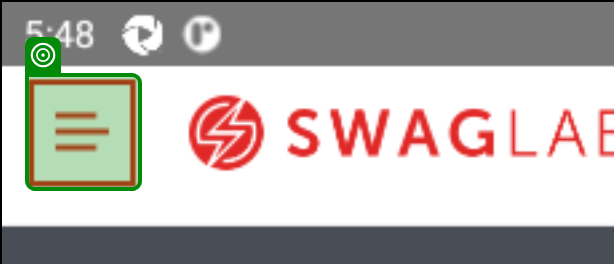
Task: Mobile Testing Project
Workflow: TC4_SideBarNavigation_8_Options

Step 1: find
